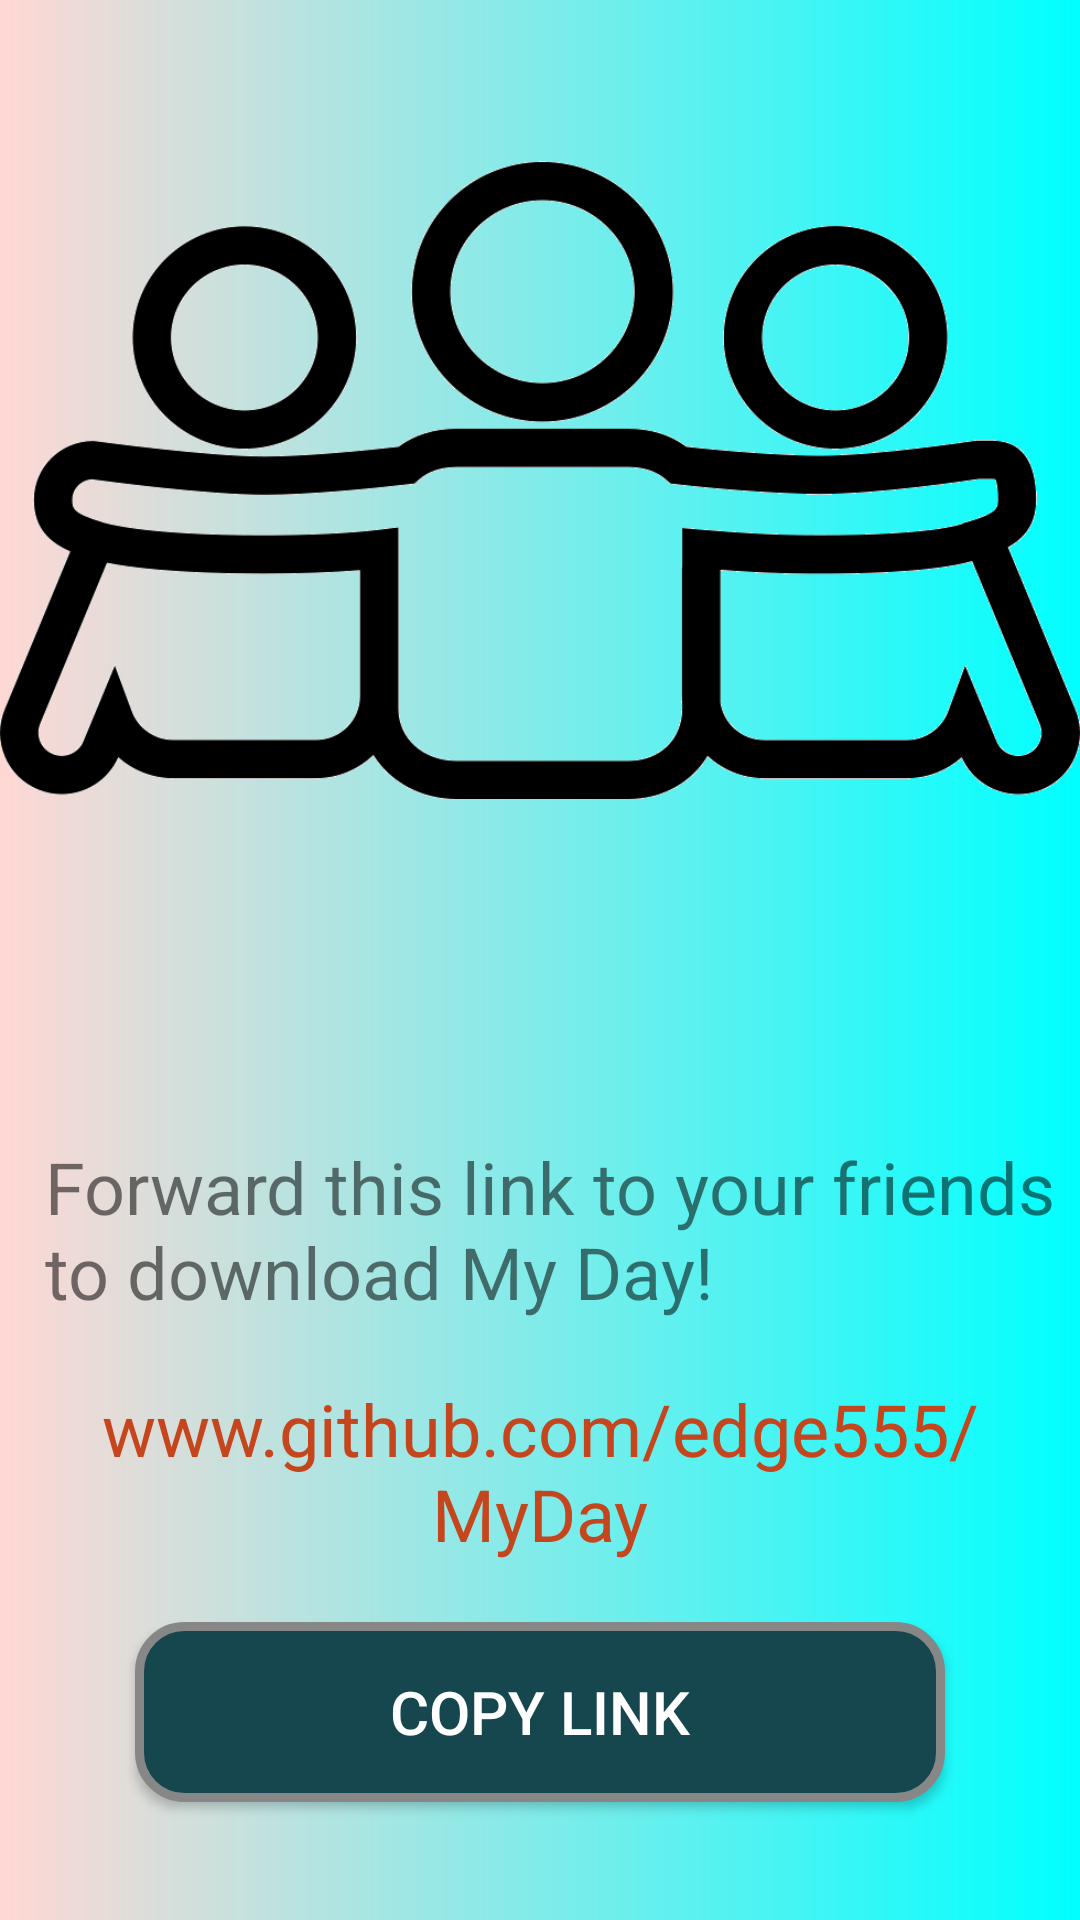

Layout XML and referenced resources for this Android screen:
<!-- AndroidManifest.xml: application theme AppTheme -->
<!-- res/layout/activity_invite.xml -->
<?xml version="1.0" encoding="utf-8"?>
<LinearLayout xmlns:android="http://schemas.android.com/apk/res/android"
    xmlns:app="http://schemas.android.com/apk/res-auto"
    xmlns:tools="http://schemas.android.com/tools"
    android:id="@+id/invitefriends"
    android:layout_width="match_parent"
    android:layout_height="match_parent"
    android:background="@drawable/gradient"
    android:orientation="vertical"
    tools:context=".InviteActivity">

    <LinearLayout
        android:layout_width="match_parent"
        android:layout_height="0dp"
        android:layout_weight="1">

        <ImageView
            android:layout_width="match_parent"
            android:layout_height="match_parent"
            android:src="@drawable/invitefriends"></ImageView>
    </LinearLayout>

    <LinearLayout
        android:layout_width="match_parent"
        android:layout_height="0dp"
        android:layout_weight="1"
        android:gravity="center"
        android:orientation="vertical">

        <TextView
            android:layout_width="wrap_content"
            android:layout_height="wrap_content"
            android:paddingLeft="15dp"
            android:paddingTop="20dp"
            android:text="Forward this link to your friends to download My Day!"
            android:textSize="24dp"></TextView>

        <TextView
            android:id="@+id/invitelink"
            android:layout_width="wrap_content"
            android:layout_height="wrap_content"
            android:gravity="center"
            android:paddingTop="20dp"
            android:paddingBottom="20dp"
            android:text="www.github.com/edge555/MyDay"
            android:textColor="#C5451D"
            android:textSize="24dp"></TextView>

        <Button
            android:id="@+id/invitecopy"
            android:layout_width="270dp"
            android:layout_height="60dp"
            android:background="@drawable/buttonshape"
            android:text="Copy Link"
            android:textColor="#FFFFFF"
            android:textSize="20sp" />
    </LinearLayout>

</LinearLayout>
<!-- resources referenced by this layout -->
<resources>
  <!-- drawable buttonshape (drawable) -->
  <?xml version="1.0" encoding="utf-8"?>
  <shape xmlns:android="http://schemas.android.com/apk/res/android" android:shape="rectangle" >
      <corners
          android:radius="15dp"
          />
      <solid
          android:color="#16474F"
          />
      <padding
          android:left="0dp"
          android:top="0dp"
          android:right="0dp"
          android:bottom="0dp"
          />
      <size
          android:width="150dp"
          android:height="45dp"
          />
      <stroke
          android:width="3dp"
          android:color="#878787"
          />
  </shape>
  <!-- drawable gradient (drawable-v24) -->
  <shape xmlns:android="http://schemas.android.com/apk/res/android" android:shape="rectangle" >
      <gradient
          android:type="linear"
          android:startColor="#FFFFD8D4"
          android:endColor="#FF00ffff"
          android:angle="360"/>
  </shape>
  <!-- drawable invitefriends: png bitmap (drawable, 54533 bytes) -->
  <style name="AppTheme" parent="Theme.AppCompat.Light.NoActionBar">
          
          <item name="colorPrimary">#57E1F8</item>
          <item name="colorPrimaryDark">#000000</item>
          <item name="colorAccent">@color/colorAccent</item>
      </style>
  <color name="colorAccent">#D81B60</color>
</resources>
